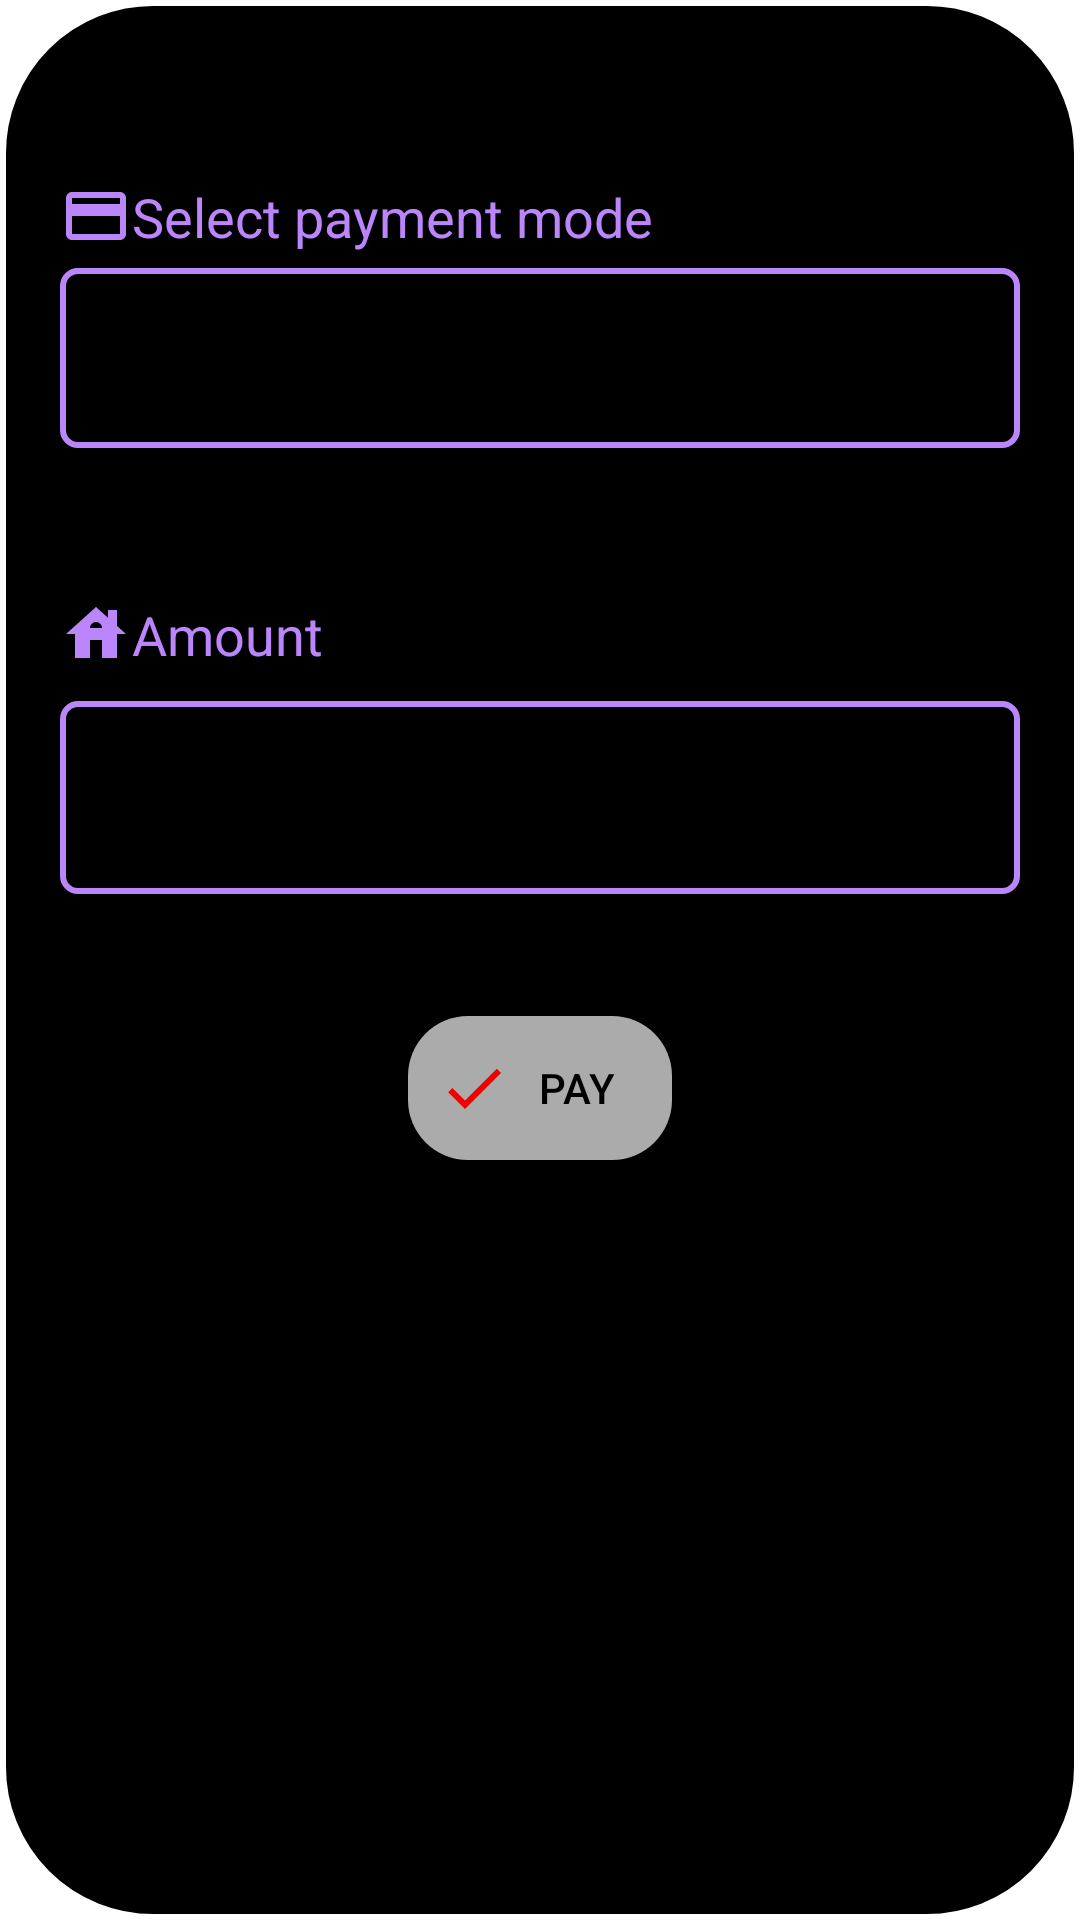

Produce the Android XML layout that renders to this screen, including the resource entries it uses.
<!-- AndroidManifest.xml: application theme Theme.PaymentTracking -->
<!-- res/layout/dialog_make_payment.xml -->
<?xml version="1.0" encoding="utf-8"?>
<androidx.constraintlayout.widget.ConstraintLayout xmlns:android="http://schemas.android.com/apk/res/android"
    xmlns:app="http://schemas.android.com/apk/res-auto"
    android:layout_width="match_parent"
    android:layout_height="wrap_content"
    android:background="@drawable/bg_curved_around"
    android:padding="@dimen/_20dp">

    <androidx.appcompat.widget.AppCompatImageView
        android:id="@+id/iv_close"
        android:layout_width="wrap_content"
        android:layout_height="wrap_content"
        android:padding="@dimen/_20dp"
        android:src="@drawable/ic_close"
        app:layout_constraintEnd_toEndOf="parent"
        app:layout_constraintTop_toTopOf="parent" />

    <androidx.appcompat.widget.AppCompatTextView
        android:id="@+id/tv_paymentMode"
        android:layout_width="match_parent"
        android:layout_height="wrap_content"
        android:drawableStart="@drawable/ic_payment"
        android:text="@string/select_payment_mode"
        android:textColor="@color/purple_200"
        android:textSize="@dimen/_18sp"
        app:layout_constraintEnd_toEndOf="parent"
        app:layout_constraintStart_toStartOf="parent"
        app:layout_constraintTop_toBottomOf="@id/iv_close" />

    <androidx.appcompat.widget.AppCompatSpinner
        android:id="@+id/spinner_paymentMode"
        android:layout_width="match_parent"
        android:layout_height="@dimen/_60dp"
        android:layout_marginTop="@dimen/_5dp"
        android:background="@drawable/bg_text_view_purple"
        android:paddingStart="@dimen/_8dp"
        android:spinnerMode="dropdown"
        app:layout_constraintEnd_toEndOf="parent"
        app:layout_constraintStart_toStartOf="parent"
        app:layout_constraintTop_toBottomOf="@id/tv_paymentMode" />

    <androidx.appcompat.widget.AppCompatTextView
        android:id="@+id/tv_paymentHeader"
        android:layout_width="match_parent"
        android:layout_height="wrap_content"
        android:layout_marginTop="@dimen/_50dp"
        android:drawableStart="@drawable/ic_flat"
        android:text="@string/amount"
        android:textColor="@color/purple_200"
        android:textSize="@dimen/_18sp"
        app:layout_constraintEnd_toEndOf="parent"
        app:layout_constraintStart_toStartOf="parent"
        app:layout_constraintTop_toBottomOf="@id/spinner_paymentMode" />

    <androidx.appcompat.widget.AppCompatTextView
        android:id="@+id/tv_paymentAmount"
        android:layout_width="match_parent"
        android:layout_height="wrap_content"
        android:layout_marginTop="@dimen/_10dp"
        android:padding="@dimen/_20dp"
        android:textColor="@color/grey"
        android:textSize="@dimen/_18sp"
        android:visibility="gone"
        app:layout_constraintEnd_toEndOf="parent"
        app:layout_constraintStart_toStartOf="parent"
        app:layout_constraintTop_toBottomOf="@id/tv_paymentHeader" />

    <androidx.appcompat.widget.AppCompatEditText
        android:id="@+id/et_paymentAmount"
        android:layout_width="match_parent"
        android:layout_height="wrap_content"
        android:layout_marginTop="@dimen/_10dp"
        android:background="@drawable/bg_text_view_purple"
        android:hint="@string/hint_amount"
        android:inputType="number"
        android:padding="@dimen/_20dp"
        android:textColor="@color/grey"
        android:textSize="@dimen/_18sp"
        app:layout_constraintEnd_toEndOf="parent"
        app:layout_constraintStart_toStartOf="parent"
        app:layout_constraintTop_toBottomOf="@id/tv_paymentHeader" />

    <com.google.android.material.chip.ChipGroup
        android:id="@+id/cg_amount"
        android:layout_width="match_parent"
        android:layout_height="wrap_content"
        android:layout_marginTop="@dimen/_85dp"
        app:layout_constraintEnd_toEndOf="parent"
        app:layout_constraintStart_toStartOf="parent"
        app:layout_constraintTop_toBottomOf="@id/tv_paymentHeader" />

    <androidx.appcompat.widget.AppCompatButton
        android:id="@+id/btn_pay"
        style="@style/ButtonDisabled"
        android:layout_width="wrap_content"
        android:layout_height="wrap_content"
        android:layout_marginTop="@dimen/_30dp"
        android:drawableStart="@drawable/ic_done_red"
        android:text="@string/pay"
        app:layout_constraintEnd_toEndOf="@id/et_paymentAmount"
        app:layout_constraintStart_toStartOf="@id/et_paymentAmount"
        app:layout_constraintTop_toBottomOf="@id/cg_amount" />

</androidx.constraintlayout.widget.ConstraintLayout>
<!-- resources referenced by this layout -->
<resources>
  <color name="grey">#ACABAB</color>
  <color name="purple_200">#FFBB86FC</color>
  <dimen name="_10dp">10dp</dimen>
  <dimen name="_18sp">18sp</dimen>
  <dimen name="_20dp">20dp</dimen>
  <dimen name="_30dp">30dp</dimen>
  <dimen name="_50dp">50dp</dimen>
  <dimen name="_5dp">5dp</dimen>
  <dimen name="_60dp">60dp</dimen>
  <dimen name="_85dp">85dp</dimen>
  <dimen name="_8dp">8dp</dimen>
  <!-- drawable bg_curved_around (drawable) -->
  <?xml version="1.0" encoding="utf-8"?>
  <shape xmlns:android="http://schemas.android.com/apk/res/android"
      android:shape="rectangle">
      <stroke android:color="@color/white" android:width="@dimen/_2dp" />
      <solid android:color="@color/black"/>
      <corners android:radius="@dimen/_50dp"/>
  </shape>
  <!-- drawable bg_text_view_purple (drawable) -->
  <?xml version="1.0" encoding="utf-8"?>
  <shape xmlns:android="http://schemas.android.com/apk/res/android"
      android:shape="rectangle">
      <stroke android:color="@color/purple_200" android:width="@dimen/_2dp"/>
      <corners android:radius="@dimen/_5dp" />
  </shape>
  <!-- drawable ic_done_red (drawable) -->
  <vector android:height="24dp" android:tint="#F10000"
      android:viewportHeight="24" android:viewportWidth="24"
      android:width="24dp" xmlns:android="http://schemas.android.com/apk/res/android">
      <path android:fillColor="@android:color/white" android:pathData="M9,16.2L4.8,12l-1.4,1.4L9,19 21,7l-1.4,-1.4L9,16.2z"/>
  </vector>
  <!-- drawable ic_flat (drawable) -->
  <vector android:height="24dp" android:tint="@color/purple_200"
      android:viewportHeight="24" android:viewportWidth="24"
      android:width="24dp" xmlns:android="http://schemas.android.com/apk/res/android">
      <path android:fillColor="@android:color/white" android:pathData="M19,9.3V4h-3v2.6L12,3L2,12h3v8h5v-6h4v6h5v-8h3L19,9.3zM10,10c0,-1.1 0.9,-2 2,-2s2,0.9 2,2H10z"/>
  </vector>
  <!-- drawable ic_payment (drawable) -->
  <vector android:height="24dp" android:tint="@color/purple_200"
      android:viewportHeight="24" android:viewportWidth="24"
      android:width="24dp" xmlns:android="http://schemas.android.com/apk/res/android">
      <path android:fillColor="@android:color/white" android:pathData="M20,4L4,4c-1.11,0 -1.99,0.89 -1.99,2L2,18c0,1.11 0.89,2 2,2h16c1.11,0 2,-0.89 2,-2L22,6c0,-1.11 -0.89,-2 -2,-2zM20,18L4,18v-6h16v6zM20,8L4,8L4,6h16v2z"/>
  </vector>
  <string name="amount">Amount</string>
  <string name="hint_amount">Amount paid</string>
  <string name="pay">Pay</string>
  <string name="select_payment_mode">Select payment mode</string>
  <style name="ButtonDisabled">
          <item name="android:background">@drawable/bg_button_disabled</item>
          <item name="android:textColor">@color/black</item>
          <item name="android:padding">@dimen/_10dp</item>
      </style>
  <color name="white">#FFFFFFFF</color>
  <dimen name="_2dp">2dp</dimen>
  <color name="black">#FF000000</color>
  <!-- drawable bg_button_disabled (drawable) -->
  <?xml version="1.0" encoding="utf-8"?>
  <shape xmlns:android="http://schemas.android.com/apk/res/android"
      android:shape="rectangle">
      <solid android:color="@color/grey"/>
      <corners android:radius="@dimen/_20dp"/>
  </shape>
  <color name="purple_500">#FF6200EE</color>
  <color name="purple_700">#FF3700B3</color>
  <color name="teal_200">#FF03DAC5</color>
  <color name="teal_700">#FF018786</color>
  <style name="BottomSheetDialogStyle" parent="Theme.Design.Light.BottomSheetDialog">
          <item name="bottomSheetStyle">@style/bottomSheetBackground</item>
      </style>
  <style name="bottomSheetBackground" parent="Widget.Design.BottomSheet.Modal">
          <item name="android:background">@drawable/bg_curved</item>
      </style>
  <!-- drawable bg_curved (drawable) -->
  <?xml version="1.0" encoding="utf-8"?>
  <shape xmlns:android="http://schemas.android.com/apk/res/android"
      android:shape="rectangle">
      <solid android:color="@color/black"/>
      <corners android:topLeftRadius="@dimen/_50dp"
          android:topRightRadius="@dimen/_50dp" />
  </shape>
</resources>
